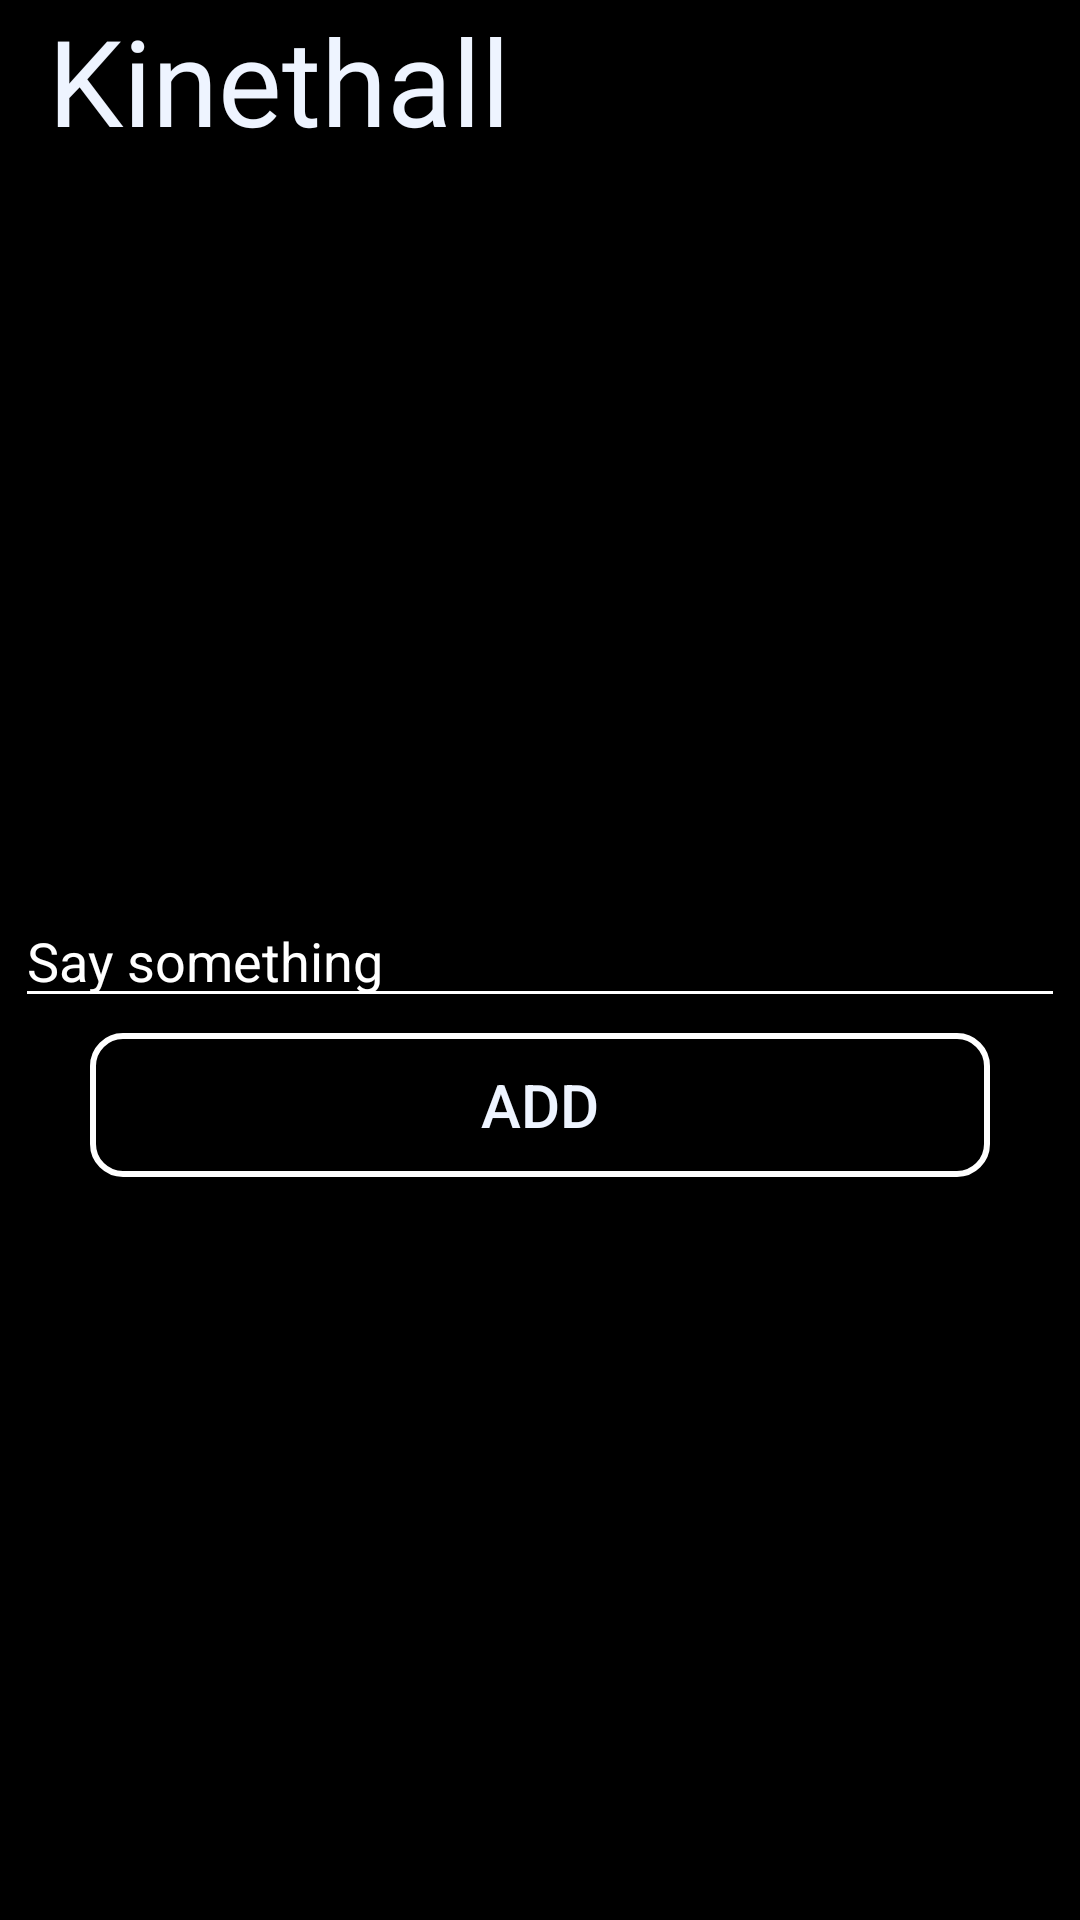

Produce the Android XML layout that renders to this screen, including the resource entries it uses.
<!-- AndroidManifest.xml: application theme Theme.Kinethall -->
<!-- res/layout/activity_add_post.xml -->
<?xml version="1.0" encoding="utf-8"?>
<RelativeLayout xmlns:android="http://schemas.android.com/apk/res/android"
    xmlns:app="http://schemas.android.com/apk/res-auto"
    xmlns:tools="http://schemas.android.com/tools"
    android:layout_width="match_parent"
    android:layout_height="match_parent"
    tools:context=".AddPost"
    android:background="@color/black">

    <androidx.appcompat.widget.Toolbar
        android:id="@+id/tr2"
        android:layout_width="match_parent"
        android:layout_height="43sp"
        android:background="@color/black">

        <TextView
            android:id="@+id/textViewAddPost"
            android:layout_marginLeft="10sp"
            android:layout_marginRight="10sp"
            android:layout_width="fill_parent"
            android:layout_height="wrap_content"
            android:layout_gravity="left"
            android:fontFamily="@font/freestylescriptregular"
            android:scaleType="fitCenter"
            android:text="Kinethall"
            android:textColor="@color/TextColorLogo"
            android:textSize="40sp"
            app:layout_constraintEnd_toEndOf="parent"
            app:layout_constraintStart_toStartOf="parent" />

    </androidx.appcompat.widget.Toolbar>


    <LinearLayout
        android:layout_width="match_parent"
        android:layout_below="@id/tr2"
        android:layout_height="wrap_content"
        android:orientation="vertical">

        <ImageView
            android:id="@+id/image_post"
            android:layout_width="match_parent"
            android:layout_height="250sp"
            android:src="@drawable/ic_baseline_camera_24_white"/>

        <EditText
            android:id="@+id/descrption_post"
            android:backgroundTint="@color/white"
            android:layout_width="match_parent"
            android:layout_height="wrap_content"
            android:layout_margin="5sp"
            android:maxLines="4"
            android:textColorHint="@color/white"
            android:hint="Say something"/>

        

        <androidx.appcompat.widget.AppCompatButton
            android:id="@+id/bAddPost"
            android:layout_width="300sp"
            android:layout_height="wrap_content"
            android:background="@drawable/my_button_bg_black"
            android:textColor="@color/TextColorLogo"
            android:textSize="20sp"
            android:layout_gravity="center"
            android:text="Add"/>




    </LinearLayout>



</RelativeLayout>
<!-- resources referenced by this layout -->
<resources>
  <color name="TextColorLogo">#EEF4FF</color>
  <color name="black">#FF000000</color>
  <color name="white">#FFFFFFFF</color>
  <!-- drawable my_button_bg_black (drawable) -->
  <?xml version="1.0" encoding="utf-8"?>
  <shape xmlns:android="http://schemas.android.com/apk/res/android"
      android:shape="rectangle" >
  
      <solid android:color="#000000" />
  
      <stroke
          android:width="2sp"
          android:color="#FFFFFF" />
  
      <corners
          android:radius="10sp"/>
  
  </shape>
  <style name="Theme.Kinethall" parent="Theme.MaterialComponents.DayNight.DarkActionBar">
          
          <item name="colorPrimary">@color/purple_500</item>
          <item name="colorPrimaryVariant">@color/black</item>
          <item name="colorOnPrimary">@color/white</item>
          
          <item name="colorSecondary">@color/teal_200</item>
          <item name="colorSecondaryVariant">@color/teal_700</item>
          <item name="colorOnSecondary">@color/black</item>
          
          <item name="android:statusBarColor" tools:targetApi="l">?attr/colorPrimaryVariant</item>
          
      </style>
  <color name="purple_500">#FF6200EE</color>
  <color name="teal_200">#FF03DAC5</color>
  <color name="teal_700">#FF018786</color>
</resources>
